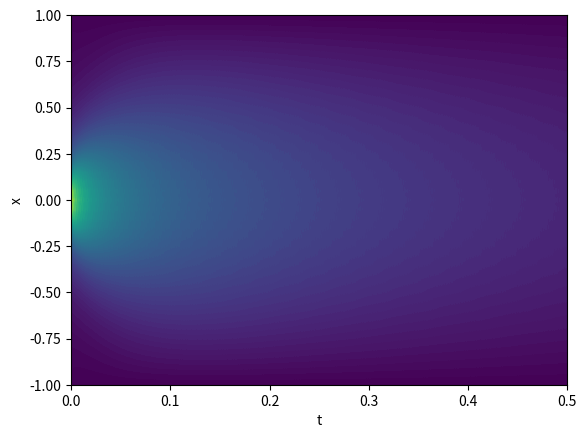

The script that saved this image:
import numpy as np
import math
import matplotlib.pyplot as plt

def heat_2d():
    dx=0.05
    dt=.5*dx*dx
    x = []
    for x_i in range(-20, 21):
        x.append(dx*x_i)
        
    t = []
    for t_i in range(0, 401):
        t.append(t_i*dt)

    f=np.zeros(shape=(len(x),len(t)))
    for j in range(len(f)):
        f[j,0] = math.exp(-5*abs(x[j]))


    for i in range(len(f)):
        f[0,i] = 0
        f[-1,i] = 0

    for i in range(len(t)-1):
        for j in range(1,len(f)-1):
            f[j,i+1] = f[j,i] + dt*((f[j+1,i] - 2*f[j,i] + f[j-1,i])/(dx*dx))

    # Draw contour
    plt.figure('2D heat equation')
    plt.contourf(t,x,f,100)
    plt.xlabel('t')
    plt.ylabel('x')
    plt.savefig('heat2d.png')
    plt.show()

def heat_3d():
    dx=0.05
    dy=0.05
    dt=.5*dx*dx
    x = []
    for x_i in range(-20, 21):
        x.append(dx*x_i)
    y = []
    for y_i in range(-20, 21):
        y.append(dy*y_i)
        
    t = []
    for t_i in range(0, 401):
        t.append(t_i*dt)

    f=np.zeros(shape=(len(x),len(y),len(t)))
    for i in range(len(f)):
        for j in range(len(f[i])):
            f[i,j,0] = math.exp(-5*abs(x[i])) * math.exp(-5*abs(y[j])) 

    for i in range(len(f)):
        for j in range(len(t)):
            f[i,0,j] = 0
            f[i,-1,j] = 0
            f[0,i,j] = 0
            f[-1,i,j] = 0

    for i in range(len(t)-1):
        for j in range(1,len(f)-1):
            for k in range(1,len(f[j])-1):
                f[j,k,i+1] = f[j,k,i] + dt*((f[j+1,k,i] - 2*f[j,k,i] + f[j-1,k,i])/(dx*dx)) + dt*((f[j,k+1,i] - 2*f[j,k,i] + f[j,k-1,i])/(dy*dy)) 

    # Draw contour
    #plt.figure()
    #plt.contourf(t,x,y,f,100)
    #plt.show()

heat_2d()
heat_3d()
